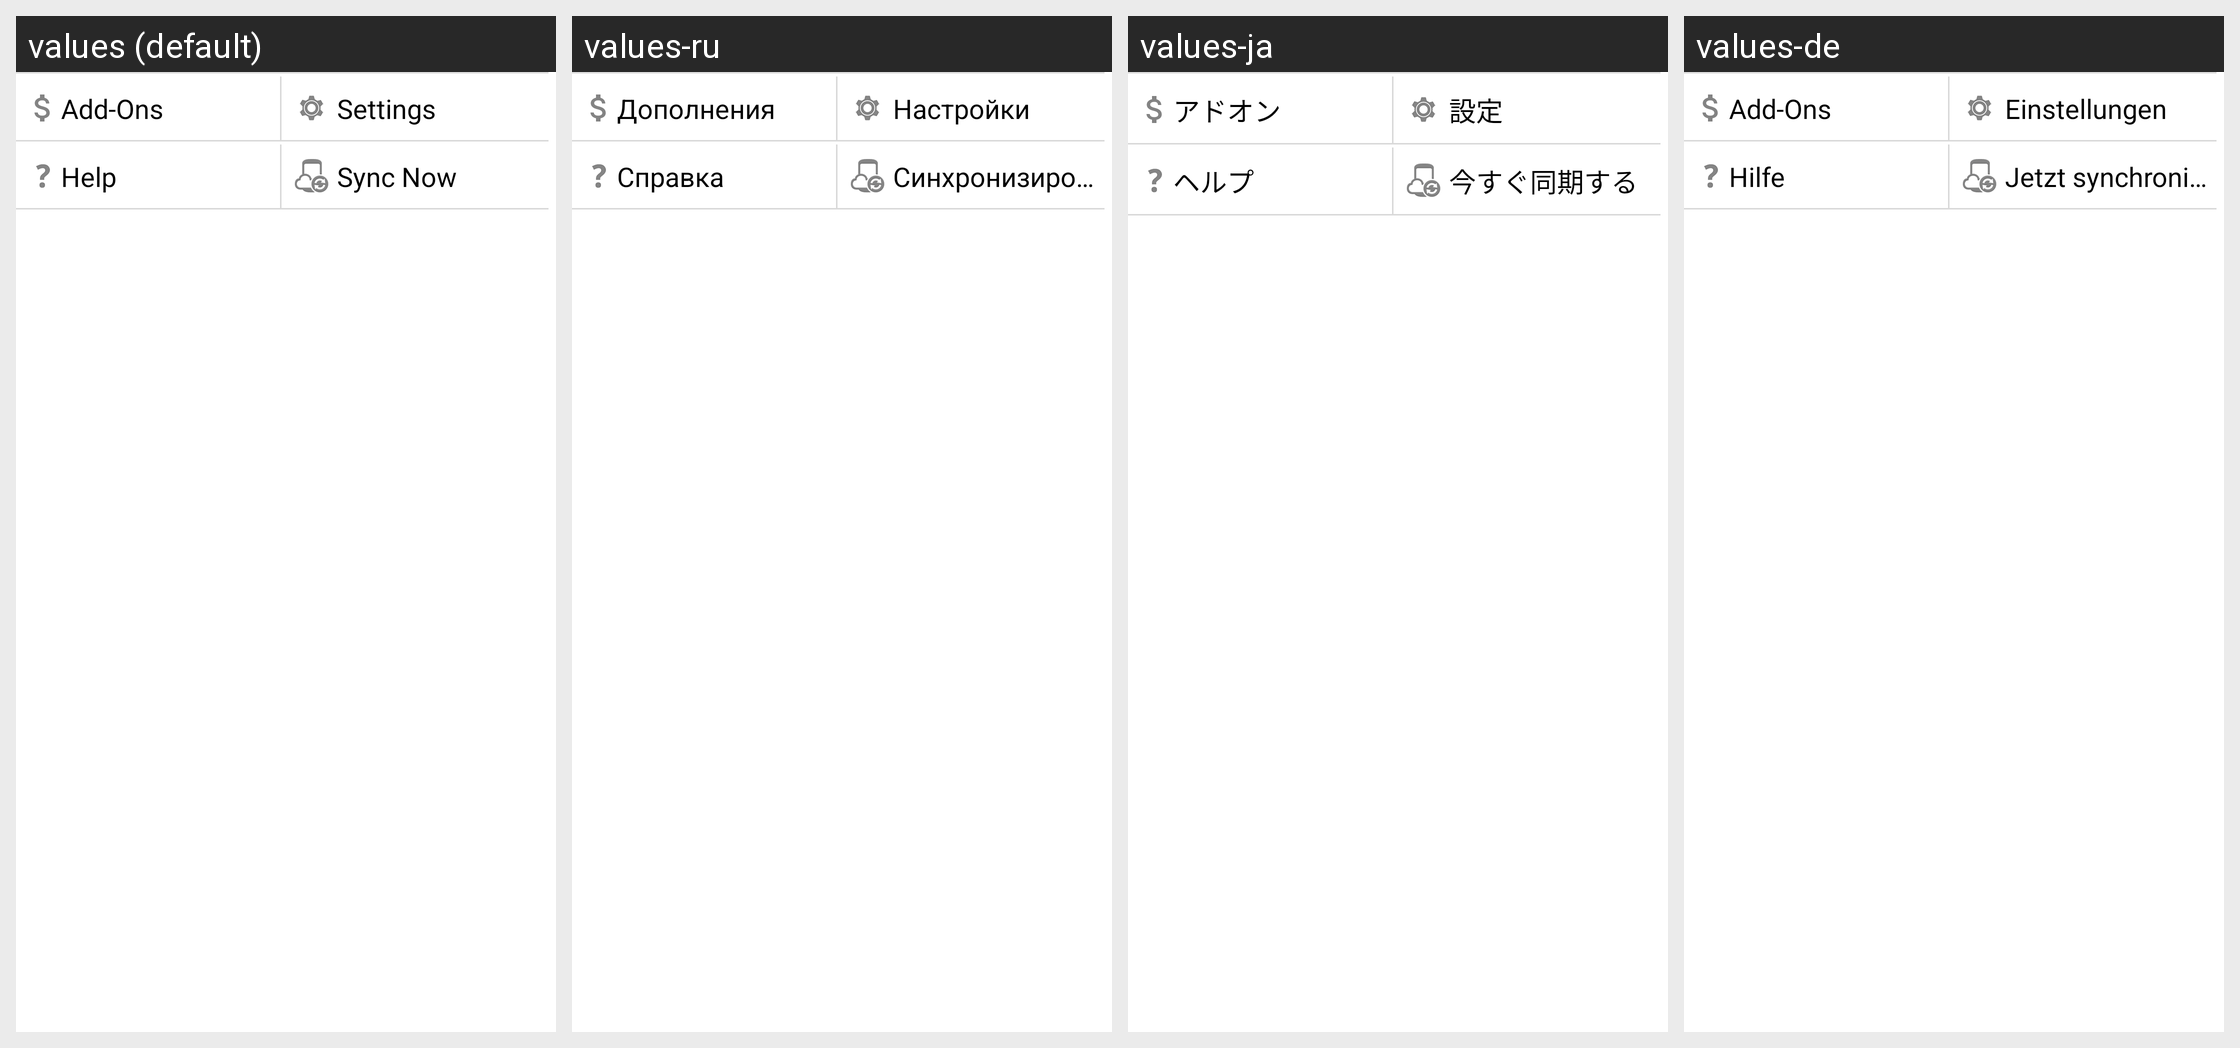

Locale-by-locale string values for the Android screen shown in this grid:
Android screen res/layout/nav_drawer_buttons.xml rendered under 4 locales, left to right: values (default), values-ru, values-ja, values-de. Device: Nexus 5 (rendered at 1080×1920; each locale shown at half size, 540×960, under a caption strip naming it); theme UtlStylePacific.
Other locales in the repository, not shown: values-es, values-pt.
Strings drawn on this screen, with the default value and each locale's value (text and hints the layout hard-codes, and strings that could not be matched under every locale, appear in the picture but are not listed):

add_ons
  values: Add-Ons
  values-ru: Дополнения
  values-ja: アドオン
  values-de: Add-Ons

Settings
  values: Settings
  values-ru: Настройки
  values-ja: 設定
  values-de: Einstellungen

Help
  values: Help
  values-ru: Справка
  values-ja: ヘルプ
  values-de: Hilfe

Sync_Now
  values: Sync Now
  values-ru: Синхронизировать
  values-ja: 今すぐ同期する
  values-de: Jetzt synchronisieren
